4-way image classification set "pre-processed" from GitHub (AnsariRaheenBano/Fabric-Defect-Detection-Using-deep-learning); label vocabulary: holes, lines, no defect, stains.

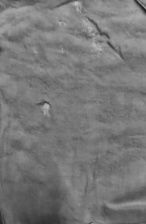
Label: holes

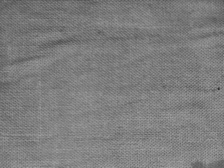
Label: stains

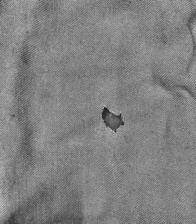
Label: holes

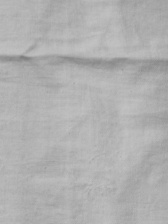
Label: no defect

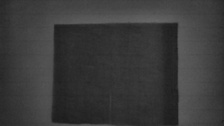
Label: lines

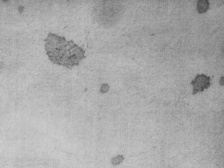
Label: stains
